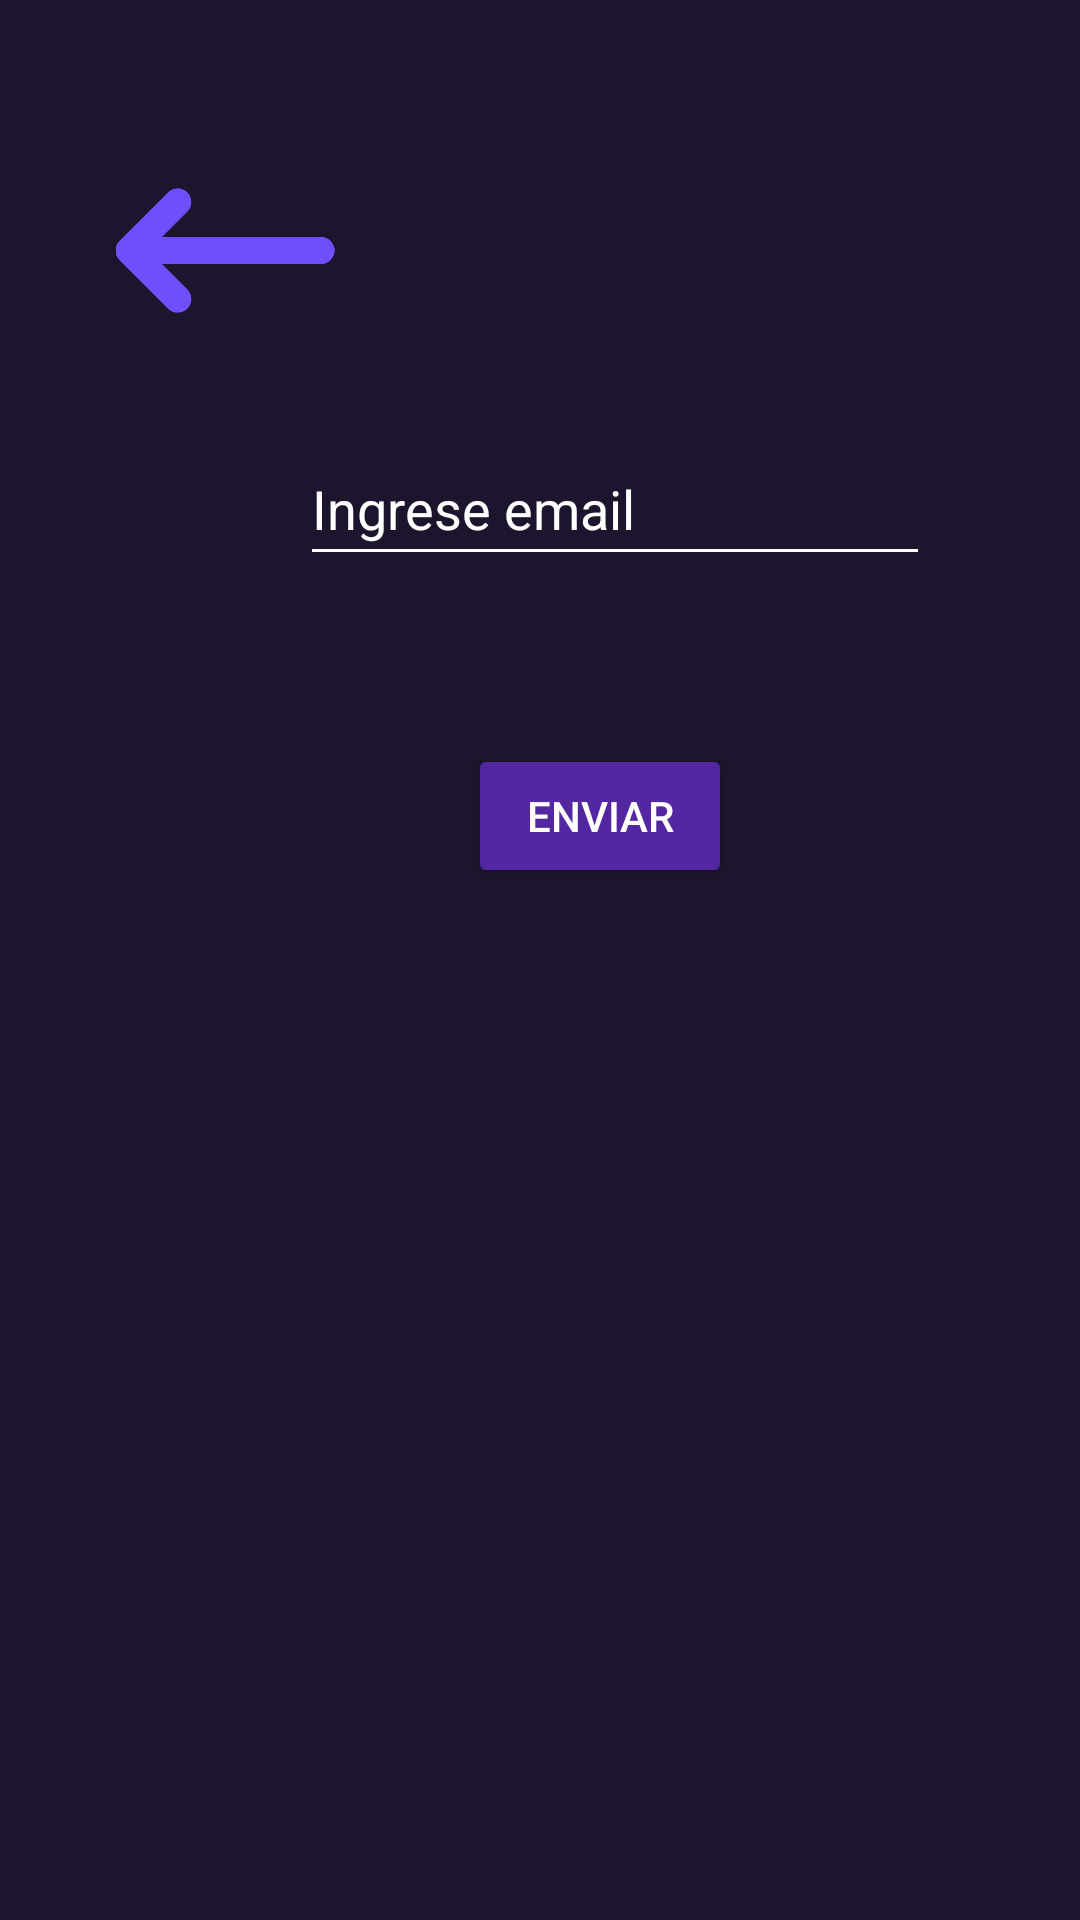

Produce the Android XML layout that renders to this screen, including the resource entries it uses.
<!-- AndroidManifest.xml: application theme Theme.Focus -->
<!-- res/layout/activity_recover_password.xml -->
<?xml version="1.0" encoding="utf-8"?>
<androidx.constraintlayout.widget.ConstraintLayout xmlns:android="http://schemas.android.com/apk/res/android"
    xmlns:app="http://schemas.android.com/apk/res-auto"
    xmlns:tools="http://schemas.android.com/tools"
    android:layout_width="match_parent"
    android:layout_height="match_parent"
    android:background="@color/backGround"
    tools:context=".recoverPassword">


    <EditText
        android:id="@+id/emailRecover"
        style="@style/borderEditText"
        android:layout_width="wrap_content"
        android:layout_height="wrap_content"
        android:layout_marginStart="100dp"
        android:layout_marginTop="144dp"
        android:ems="10"
        android:hint="Ingrese email"
        android:inputType="textPersonName"
        android:minHeight="48dp"
        android:textColor="@color/white"
        android:textColorHint="@color/white"
        app:layout_constraintStart_toStartOf="parent"
        app:layout_constraintTop_toTopOf="parent" />

    <Button
        android:id="@+id/btnRecover"
        android:layout_width="wrap_content"
        android:layout_height="wrap_content"
        android:layout_marginStart="156dp"
        android:layout_marginTop="248dp"
        android:backgroundTint="@color/backgroundAlt"
        android:text="Enviar"
        android:textColor="@color/white"
        app:layout_constraintStart_toStartOf="parent"
        app:layout_constraintTop_toTopOf="parent" />

    <ImageView
        android:id="@+id/imageView18"
        android:layout_width="82dp"
        android:layout_height="73dp"
        android:layout_marginStart="34dp"
        android:layout_marginTop="47dp"
        android:onClick="goBackLogin"
        app:layout_constraintStart_toStartOf="parent"
        app:layout_constraintTop_toTopOf="parent"
        app:srcCompat="@mipmap/left_arrow" />

</androidx.constraintlayout.widget.ConstraintLayout>
<!-- resources referenced by this layout -->
<resources>
  <color name="backGround">#1d152d</color>
  <color name="backgroundAlt">#5327a2</color>
  <color name="white">#FFFFFFFF</color>
  <!-- mipmap left_arrow: png bitmap (mipmap-mdpi, 7162 bytes) -->
  <style name="borderEditText" parent="Widget.AppCompat.EditText">
          <item name="android:backgroundTint">@color/white</item>
      </style>
  <style name="Theme.Focus" parent="Theme.MaterialComponents.DayNight.NoActionBar">
          
          <item name="colorPrimary">@color/purple_500</item>
          <item name="colorPrimaryVariant">@color/purple_700</item>
          <item name="colorOnPrimary">@color/white</item>
          
          <item name="colorSecondary">@color/teal_200</item>
          <item name="colorSecondaryVariant">@color/teal_700</item>
          <item name="colorOnSecondary">@color/black</item>
          
          <item name="android:statusBarColor">?attr/colorPrimaryVariant</item>
          
      </style>
  <color name="purple_500">#1d152d</color>
  <color name="purple_700">#FF3700B3</color>
  <color name="teal_200">#7656ff</color>
  <color name="teal_700">#FF018786</color>
  <color name="black">#FF000000</color>
</resources>
